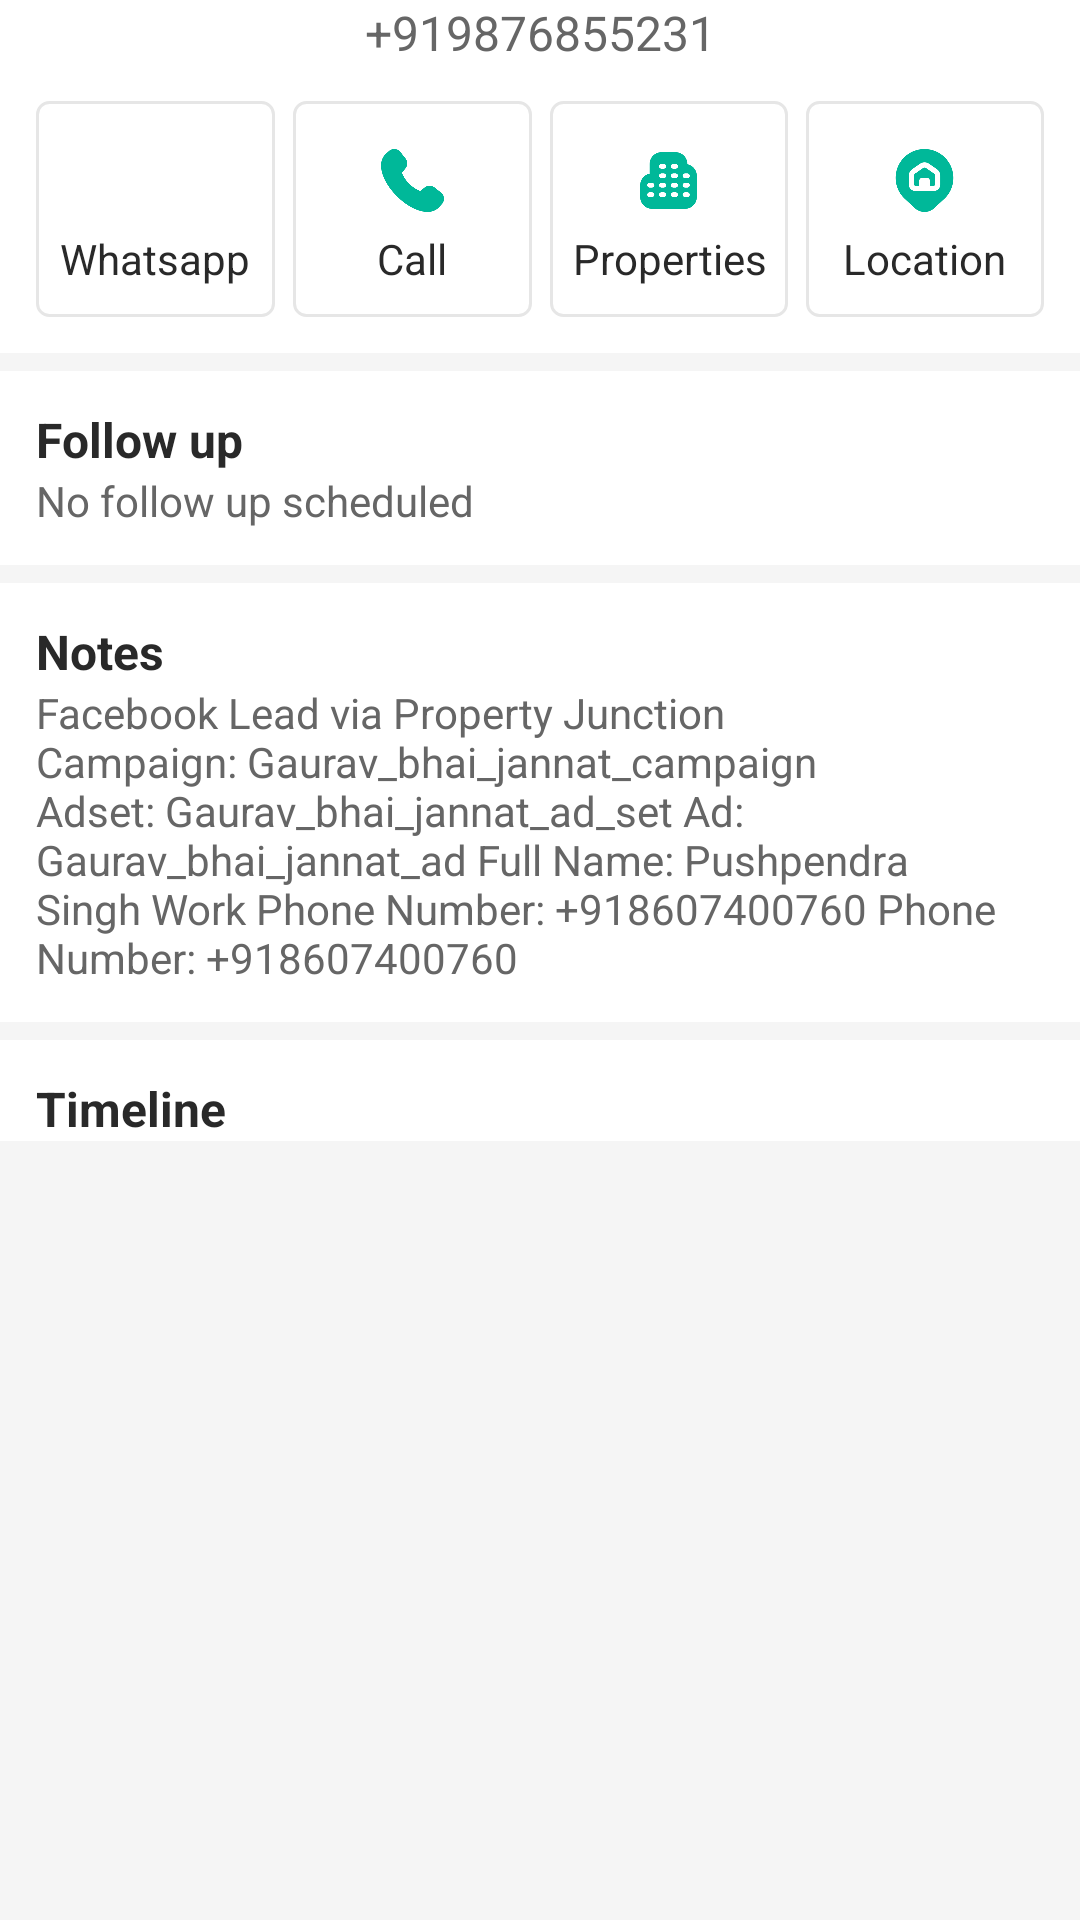

Layout XML and referenced resources for this Android screen:
<!-- AndroidManifest.xml: application theme Theme.PropertyJunction -->
<!-- res/layout/view_client_details.xml -->
<?xml version="1.0" encoding="utf-8"?>
<androidx.appcompat.widget.LinearLayoutCompat xmlns:android="http://schemas.android.com/apk/res/android"
    xmlns:app="http://schemas.android.com/apk/res-auto"
    android:layout_width="match_parent"
    android:layout_height="wrap_content"
    android:background="@color/background_1"
    android:orientation="vertical">

    <TextView
        style="@style/body"
        android:layout_width="match_parent"
        android:layout_height="wrap_content"
        android:background="@color/background_0"
        android:text="+919876855231"
        android:textColor="@color/text_hint" />

    <androidx.appcompat.widget.LinearLayoutCompat
        android:layout_width="match_parent"
        android:layout_height="wrap_content"
        android:paddingVertical="12dp"
        android:background="@color/background_0"
        android:orientation="horizontal"
        android:weightSum="24">

        <androidx.appcompat.widget.LinearLayoutCompat
            android:layout_width="80dp"
            android:layout_height="72dp"
            android:layout_marginStart="12dp"
            android:layout_marginEnd="3dp"
            android:layout_weight="6"
            android:background="@drawable/round_4_holo"
            android:gravity="center"
            android:orientation="vertical"
            android:weightSum="6">

            <ImageView
                android:layout_width="33dp"
                android:layout_height="33dp"
                android:padding="6dp"
                android:src="@drawable/icon_whatsapp"
                app:tint="@color/app_theme_color" />

            <TextView
                style="@style/body_when_heading_is_body"
                android:layout_width="wrap_content"
                android:layout_height="wrap_content"
                android:text="Whatsapp" />

        </androidx.appcompat.widget.LinearLayoutCompat>

        <androidx.appcompat.widget.LinearLayoutCompat
            android:layout_width="80dp"
            android:layout_height="72dp"
            android:layout_marginHorizontal="3dp"
            android:layout_weight="6"
            android:background="@drawable/round_4_holo"
            android:gravity="center"
            android:orientation="vertical"
            android:weightSum="6">

            <ImageView
                android:layout_width="33dp"
                android:layout_height="33dp"
                android:padding="6dp"
                android:src="@drawable/img_phone_call"
                app:tint="@color/app_theme_color" />

            <TextView
                style="@style/body_when_heading_is_body"
                android:layout_width="wrap_content"
                android:layout_height="wrap_content"
                android:text="Call" />

        </androidx.appcompat.widget.LinearLayoutCompat>

        <androidx.appcompat.widget.LinearLayoutCompat
            android:layout_width="80dp"
            android:layout_height="72dp"
            android:layout_marginHorizontal="3dp"
            android:layout_weight="6"
            android:background="@drawable/round_4_holo"
            android:gravity="center"
            android:orientation="vertical"
            android:weightSum="6">

            <ImageView
                android:layout_width="33dp"
                android:layout_height="33dp"
                android:padding="6dp"
                android:src="@drawable/img_properties_filled"
                app:tint="@color/app_theme_color" />

            <TextView
                style="@style/body_when_heading_is_body"
                android:layout_width="wrap_content"
                android:layout_height="wrap_content"
                android:text="Properties" />

        </androidx.appcompat.widget.LinearLayoutCompat>

        <androidx.appcompat.widget.LinearLayoutCompat
            android:layout_width="80dp"
            android:layout_height="72dp"
            android:layout_marginStart="3dp"
            android:layout_marginEnd="12dp"
            android:layout_weight="6"
            android:background="@drawable/round_4_holo"
            android:gravity="center"
            android:orientation="vertical"
            android:weightSum="6">

            <ImageView
                android:layout_width="33dp"
                android:layout_height="33dp"
                android:padding="6dp"
                android:src="@drawable/img_property_location"
                app:tint="@color/app_theme_color" />

            <TextView
                style="@style/body_when_heading_is_body"
                android:layout_width="wrap_content"
                android:layout_height="wrap_content"
                android:text="Location" />

        </androidx.appcompat.widget.LinearLayoutCompat>

    </androidx.appcompat.widget.LinearLayoutCompat>

    <TextView
        android:id="@+id/tv_follow_up_txt"
        style="@style/body"
        android:layout_width="match_parent"
        android:layout_height="wrap_content"
        android:layout_marginTop="6dp"
        android:background="@color/background_0"
        android:gravity="start"
        android:paddingHorizontal="12dp"
        android:paddingTop="12dp"
        android:text="Follow up"
        android:textColor="@color/text_body"
        android:textStyle="bold" />

    <TextView
        android:id="@+id/tv_follow_up"
        style="@style/body_when_heading_is_body"
        android:layout_width="match_parent"
        android:layout_height="wrap_content"
        android:background="@color/background_0"
        android:gravity="start"
        android:paddingHorizontal="12dp"
        android:paddingBottom="12dp"
        android:text="No follow up scheduled"
        android:textColor="@color/text_hint"
        app:layout_constraintStart_toStartOf="@id/tv_follow_up_txt"
        app:layout_constraintTop_toBottomOf="@+id/tv_follow_up_txt" />

    <TextView
        android:id="@+id/tv_notes_txt"
        style="@style/body"
        android:layout_width="match_parent"
        android:layout_height="wrap_content"
        android:layout_marginTop="6dp"
        android:background="@color/background_0"
        android:gravity="start"
        android:paddingHorizontal="12dp"
        android:paddingTop="12dp"
        android:text="Notes"
        android:textColor="@color/text_body"
        android:textStyle="bold"
        app:layout_constraintTop_toTopOf="parent" />

    <TextView
        style="@style/body_when_heading_is_body"
        android:layout_width="match_parent"
        android:layout_height="wrap_content"
        android:background="@color/background_0"
        android:gravity="start"
        android:paddingHorizontal="12dp"
        android:paddingBottom="12dp"
        android:text="@string/notes_sample"
        android:textColor="@color/text_hint"
        app:layout_constraintStart_toStartOf="@id/tv_notes_txt"
        app:layout_constraintTop_toBottomOf="@+id/tv_notes_txt" />

    <TextView
        android:id="@+id/tv_time_line_txt"
        style="@style/body"
        android:layout_width="match_parent"
        android:layout_height="wrap_content"
        android:gravity="start"
        android:background="@color/background_0"
        android:layout_marginTop="6dp"
        android:paddingHorizontal="12dp"
        android:paddingTop="12dp"
        android:text="Timeline"
        android:textColor="@color/text_body"
        android:textStyle="bold"
        app:layout_constraintTop_toTopOf="parent" />

</androidx.appcompat.widget.LinearLayoutCompat>
<!-- resources referenced by this layout -->
<resources>
  <color name="app_theme_color">#00b899</color>
  <color name="background_0">#ffffff</color>
  <color name="background_1">#F5F5F5</color>
  <color name="text_body">#292929</color>
  <color name="text_hint">#666666</color>
  <!-- drawable img_phone_call: png bitmap (drawable, 4760 bytes) -->
  <!-- drawable img_properties_filled: png bitmap (drawable, 4434 bytes) -->
  <!-- drawable img_property_location: png bitmap (drawable, 5937 bytes) -->
  <!-- drawable round_4_holo (drawable) -->
  <?xml version="1.0" encoding="utf-8"?>
  <layer-list xmlns:android="http://schemas.android.com/apk/res/android">
      <item>
          <shape android:shape="rectangle">
              <solid android:color="@color/transparent" />
              <stroke
                  android:width="1dp"
                  android:color="@color/transparent" />
              <corners android:radius="4dp" />
          </shape>
      </item>
      <item>
          <shape
              android:innerRadius="0dp"
              android:shape="rectangle">
              <solid android:color="@color/transparent" />
              <corners android:radius="4dp" />
              <stroke
                  android:width="1dp"
                  android:color="@color/text_hint_extra_light_max" />
          </shape>
      </item>
  </layer-list>
  <string name="notes_sample">Facebook Lead via Property Junction
  Campaign: Gaurav_bhai_jannat_campaign
  Adset: Gaurav_bhai_jannat_ad_set
  Ad: Gaurav_bhai_jannat_ad
  
  Full Name: Pushpendra Singh
  Work Phone Number: +918607400760
  Phone Number: +918607400760</string>
  <style name="body">
          <item name="android:textColor">@color/text_body</item>
          <item name="android:textSize">16sp</item>
          <item name="android:gravity">center</item>
          <item name="android:textStyle">normal</item>
      </style>
  <style name="body_when_heading_is_body">
          <item name="android:textColor">@color/text_body</item>
          <item name="android:textSize">14sp</item>
          <item name="android:gravity">center</item>
      </style>
  <style name="Theme.PropertyJunction" parent="Theme.AppCompat.Light.NoActionBar">
          
          <item name="colorPrimary">@color/app_theme_color</item>
          <item name="colorPrimaryVariant">@color/app_theme_color</item>
          <item name="colorOnPrimary">@color/black</item>
          
          <item name="colorSecondary">@color/app_theme_color</item>
          <item name="colorSecondaryVariant">@color/app_theme_color</item>
          <item name="colorOnSecondary">@color/black</item>
          <item name="android:spotShadowAlpha">0.2</item>
          
          <item name="android:statusBarColor">@color/background_0</item>
          <item name="android:windowLightStatusBar" tools:targetApi="m">true</item>
  
  
          <item name="android:navigationBarColor">@color/background_0</item>
          
      </style>
  <color name="transparent">#00FFFFFF</color>
  
      !--google colours--&gt;
  <color name="text_hint_extra_light_max">#E6E6E6</color>
  <color name="black">#FF000000</color>
</resources>
